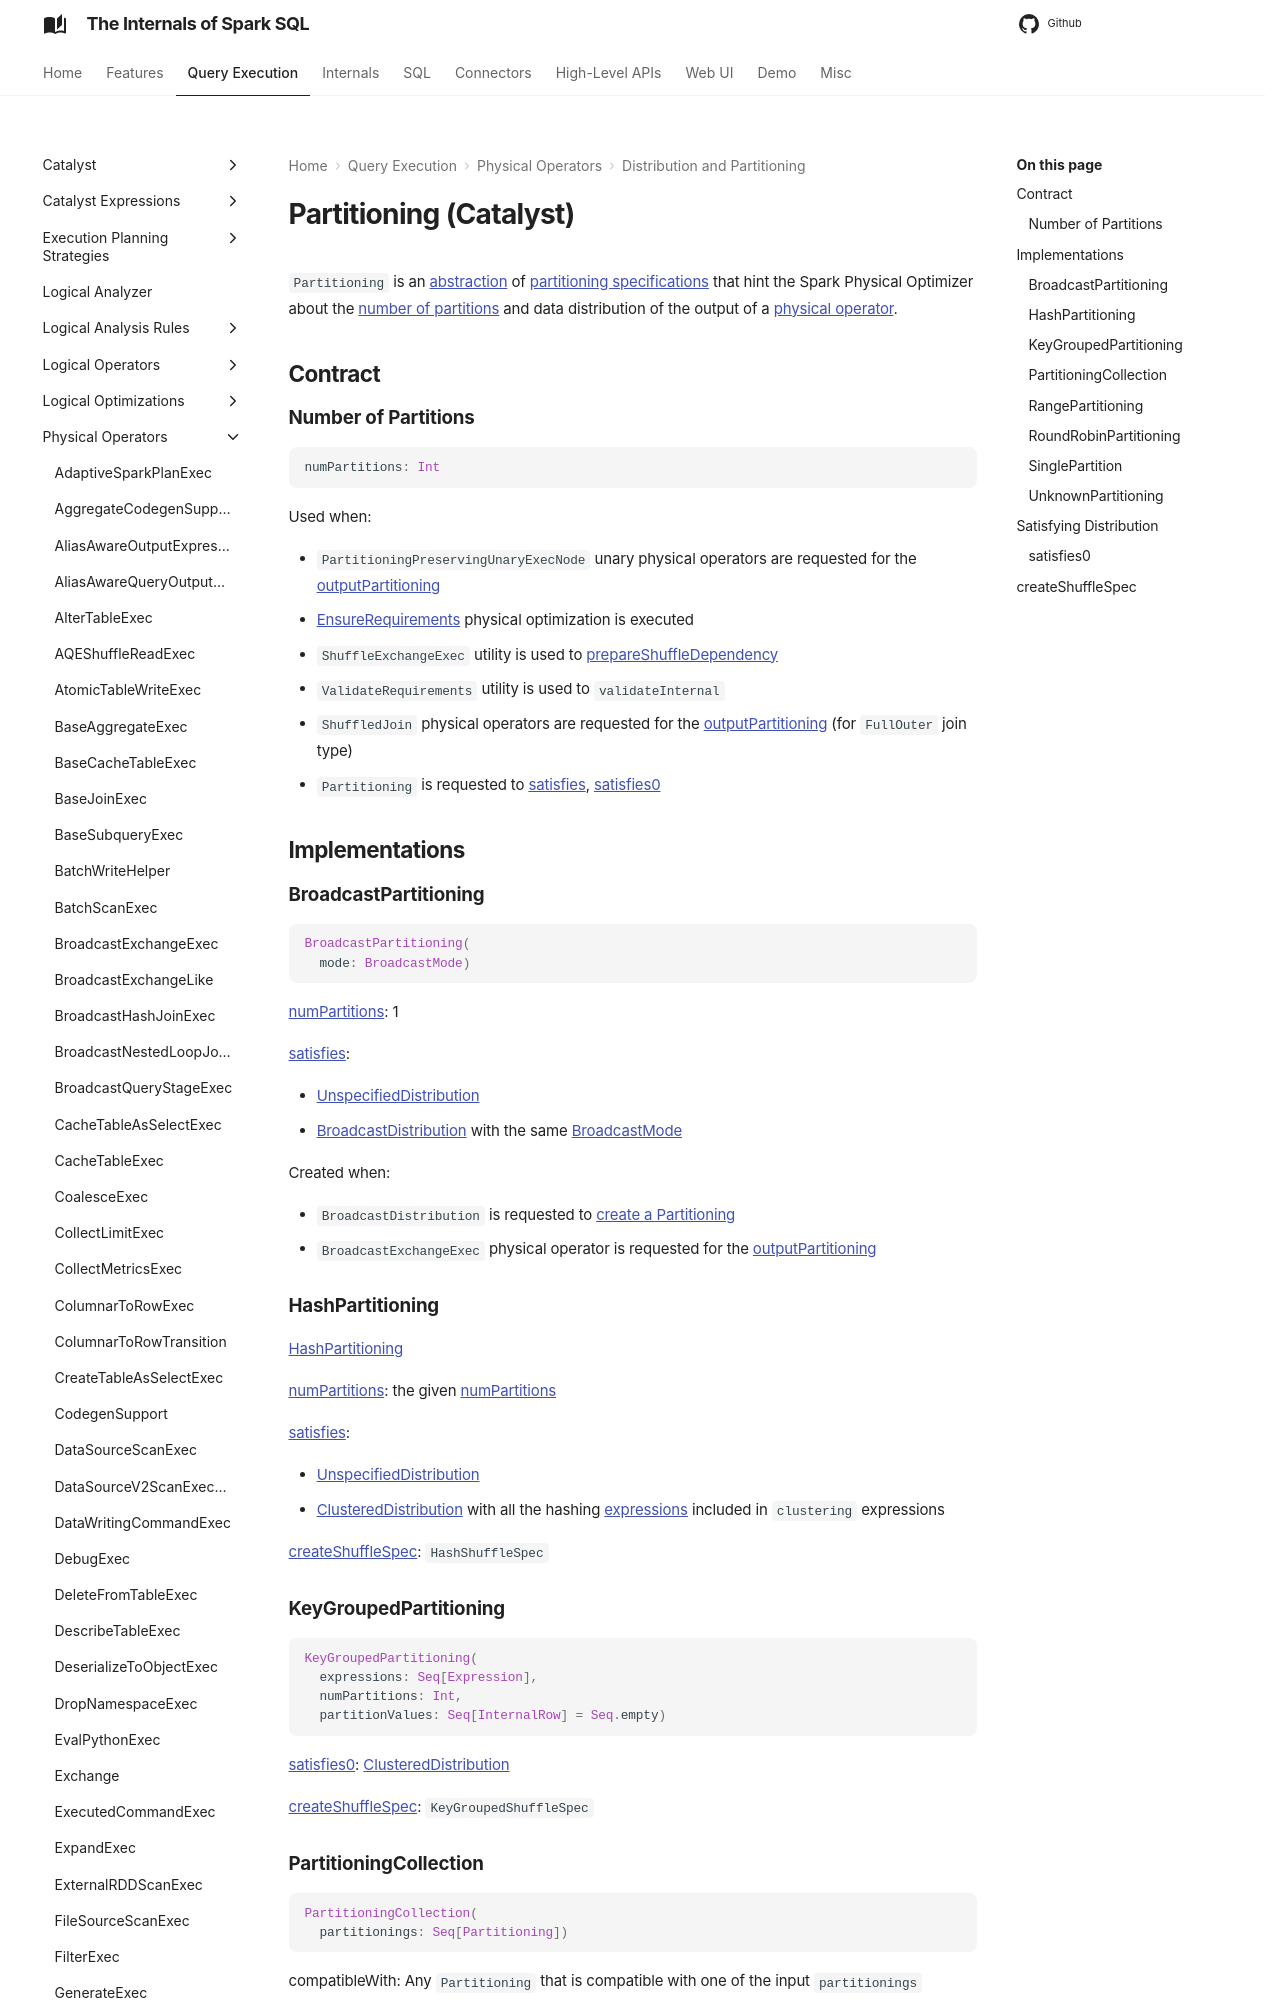

repository: japila-books/spark-sql-internals · page: physical-operators/Partitioning/index.html · generator: mkdocs

# Partitioning (Catalyst)

`Partitioning` is an [abstraction](#contract) of [partitioning specifications](#implementations) that hint the Spark Physical Optimizer about the [number of partitions](#numPartitions) and data distribution of the output of a [physical operator](SparkPlan.md).

## Contract

### <span id="numPartitions"> Number of Partitions

```scala
numPartitions: Int
```

Used when:

* `PartitioningPreservingUnaryExecNode` unary physical operators are requested for the [outputPartitioning](PartitioningPreservingUnaryExecNode.md#outputPartitioning)
* [EnsureRequirements](../physical-optimizations/EnsureRequirements.md) physical optimization is executed
* `ShuffleExchangeExec` utility is used to [prepareShuffleDependency](ShuffleExchangeExec.md#prepareShuffleDependency)
* `ValidateRequirements` utility is used to `validateInternal`
* `ShuffledJoin` physical operators are requested for the [outputPartitioning](ShuffledJoin.md#outputPartitioning) (for `FullOuter` join type)
* `Partitioning` is requested to [satisfies](#satisfies), [satisfies0](#satisfies0)

## Implementations

### <span id="BroadcastPartitioning"> BroadcastPartitioning

```scala
BroadcastPartitioning(
  mode: BroadcastMode)
```

[numPartitions](#numPartitions): 1

[satisfies](#satisfies):

* [UnspecifiedDistribution](UnspecifiedDistribution.md)
* [BroadcastDistribution](BroadcastDistribution.md) with the same [BroadcastMode](BroadcastMode.md)

Created when:

* `BroadcastDistribution` is requested to [create a Partitioning](BroadcastDistribution.md#createPartitioning)
* `BroadcastExchangeExec` physical operator is requested for the [outputPartitioning](BroadcastExchangeExec.md#outputPartitioning)

### <span id="HashPartitioning"> HashPartitioning

[HashPartitioning](../expressions/HashPartitioning.md)

[numPartitions](#numPartitions): the given [numPartitions](../expressions/HashPartitioning.md#numPartitions)

[satisfies](#satisfies):

* [UnspecifiedDistribution](UnspecifiedDistribution.md)
* [ClusteredDistribution](ClusteredDistribution.md) with all the hashing [expressions](../expressions/Expression.md) included in `clustering` expressions

[createShuffleSpec](#createShuffleSpec): `HashShuffleSpec`

### <span id="KeyGroupedPartitioning"> KeyGroupedPartitioning

```scala
KeyGroupedPartitioning(
  expressions: Seq[Expression],
  numPartitions: Int,
  partitionValues: Seq[InternalRow] = Seq.empty)
```

[satisfies0](#satisfies0): [ClusteredDistribution](ClusteredDistribution.md)

[createShuffleSpec](#createShuffleSpec): `KeyGroupedShuffleSpec`
